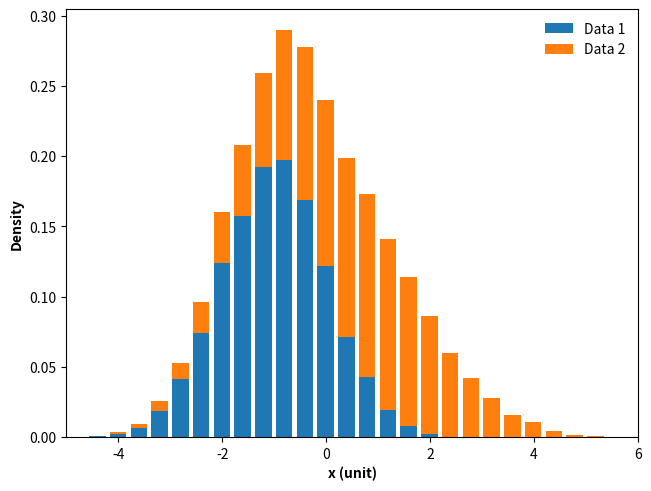

This figure's Python source:
# 导入 matplotlib 和 numpy 包
import matplotlib.pyplot as plt
import numpy as np

# 随机数种子
np.random.seed(341126)
# 数据点数量
N = 1 << 14

# 生成两个标准正态分布的随机数
data1 = np.random.randn(N) - 1  # 第一个峰
data2 = 1.5 * np.random.randn(N) + 0.5  # 第二个峰

# 生成图形对象 fig 和 子图对象 ax，使用约束布局避免重叠
fig, ax = plt.subplots(constrained_layout=True)

# 调用坐标系对象 ax 的 hist 方法，绘制分布直方图
# 参数详见 https://www.wolai.com/matplotlib/nKvJ5AnignsqtTEzxnnf5G
_ = ax.hist(
    [data1, data2],
    bins=32,
    density=True,
    histtype="barstacked",
    rwidth=0.8,
    label=["Data 1", "Data 2"],
)

# 设置 x 轴和 y 轴的轴标签，加粗显示
ax.set_xlabel("x (unit)", fontweight="bold")
ax.set_ylabel("Density", fontweight="bold")

# 设置x轴范围
ax.set_xlim(-5, 6)

# 添加图例
ax.legend(frameon=False, loc=0, title="")

# 保存图片
# plt.savefig('./直方图C.png', dpi=300)

# 显示图像
plt.show()